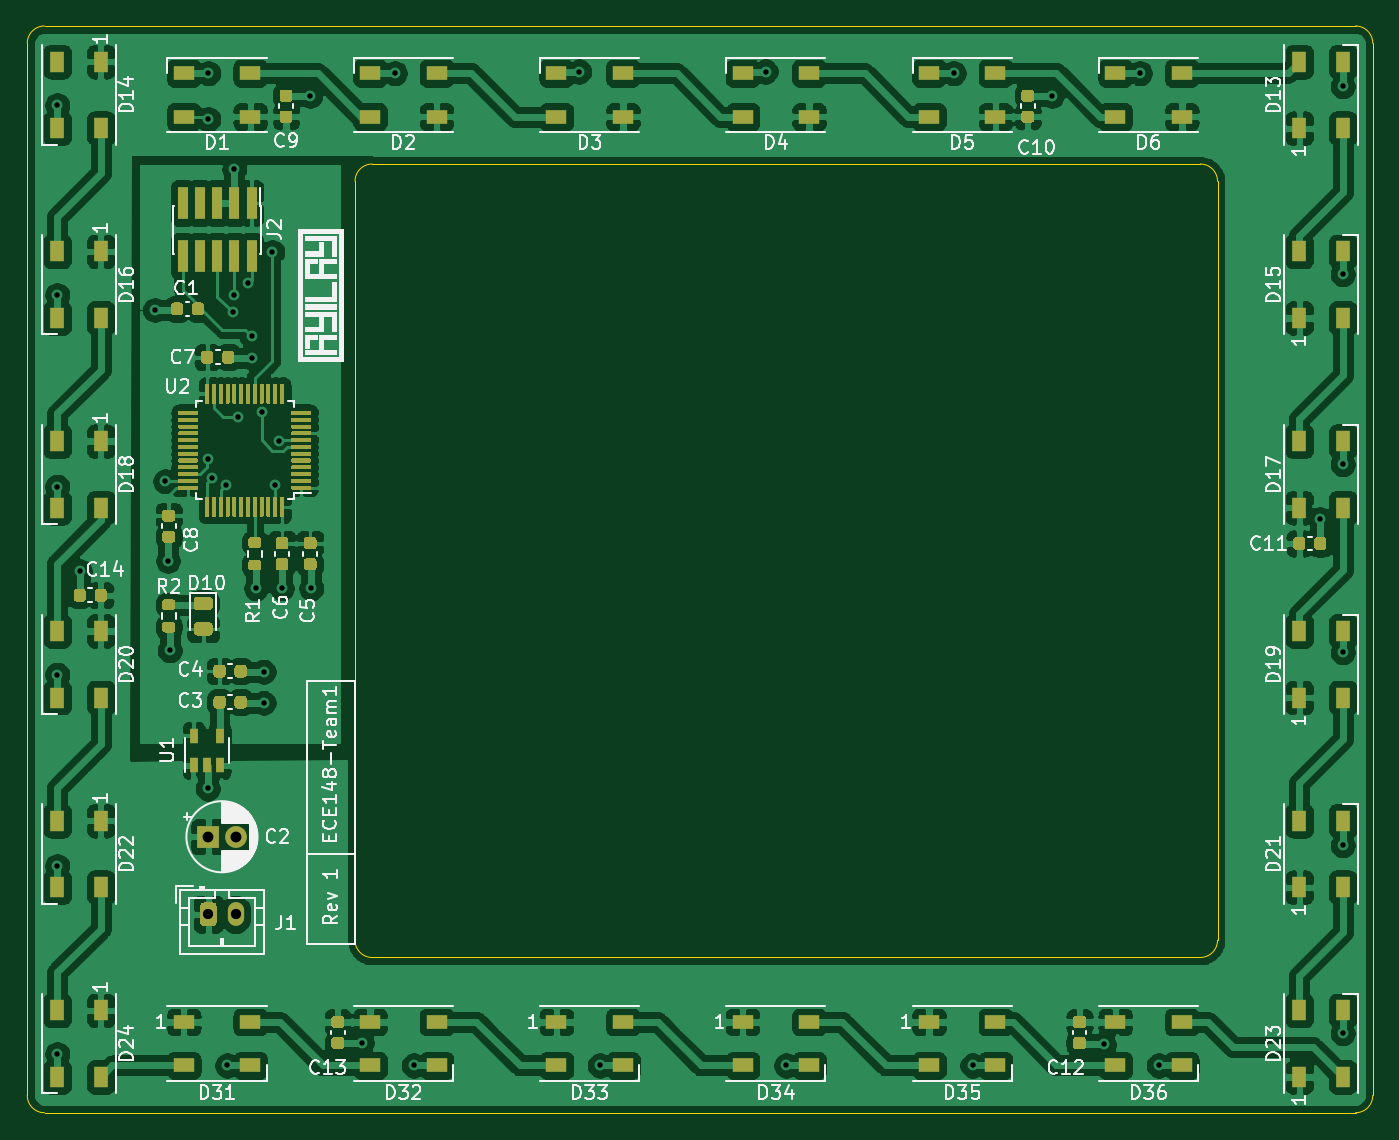
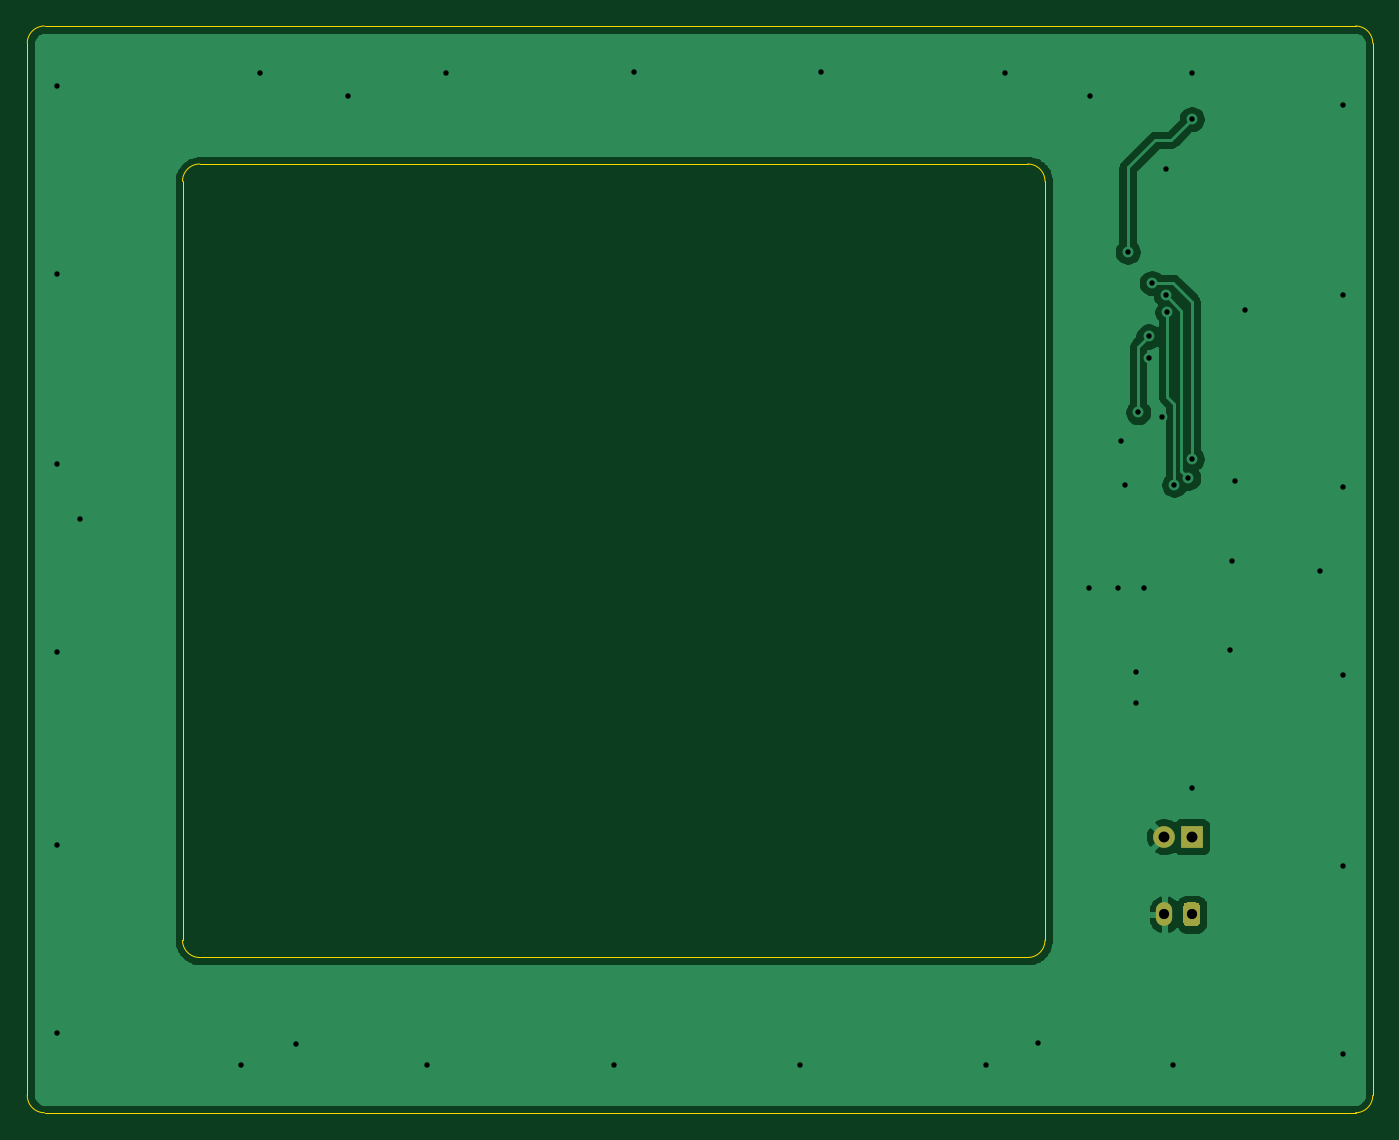
Circuit board: 11 layer files. Board 99.1 x 80.0 mm.
- bottom_copper: ECE148_LED-B_Cu.gbl (31873 bytes)
- bottom_mask: ECE148_LED-B_Mask.gbs (951 bytes)
- paste: ECE148_LED-B_Paste.gbp (455 bytes)
- bottom_silk: ECE148_LED-B_SilkS.gbo (954 bytes)
- outline: ECE148_LED-Edge_Cuts.gm1 (1579 bytes)
- top_copper: ECE148_LED-F_Cu.gtl (377855 bytes)
- top_mask: ECE148_LED-F_Mask.gts (30043 bytes)
- paste: ECE148_LED-F_Paste.gtp (29547 bytes)
- top_silk: ECE148_LED-F_SilkS.gto (89596 bytes)
- drill: ECE148_LED-NPTH.drl (274 bytes)
- drill: ECE148_LED-PTH.drl (1230 bytes)

=== bottom_copper: ECE148_LED-B_Cu.gbl (31873 bytes, source omitted) ===
=== bottom_mask: ECE148_LED-B_Mask.gbs ===
%TF.GenerationSoftware,KiCad,Pcbnew,5.1.10*%
%TF.CreationDate,2021-05-09T20:03:51-07:00*%
%TF.ProjectId,ECE148_LED,45434531-3438-45f4-9c45-442e6b696361,rev?*%
%TF.SameCoordinates,Original*%
%TF.FileFunction,Soldermask,Bot*%
%TF.FilePolarity,Negative*%
%FSLAX46Y46*%
G04 Gerber Fmt 4.6, Leading zero omitted, Abs format (unit mm)*
G04 Created by KiCad (PCBNEW 5.1.10) date 2021-05-09 20:03:51*
%MOMM*%
%LPD*%
G01*
G04 APERTURE LIST*
%ADD10C,1.600000*%
%ADD11R,1.600000X1.600000*%
%ADD12O,1.200000X1.750000*%
G04 APERTURE END LIST*
D10*
X47085000Y-87630000D03*
D11*
X45085000Y-87630000D03*
D12*
X47085000Y-93345000D03*
G36*
G01*
X44485000Y-93970001D02*
X44485000Y-92719999D01*
G75*
G02*
X44734999Y-92470000I249999J0D01*
G01*
X45435001Y-92470000D01*
G75*
G02*
X45685000Y-92719999I0J-249999D01*
G01*
X45685000Y-93970001D01*
G75*
G02*
X45435001Y-94220000I-249999J0D01*
G01*
X44734999Y-94220000D01*
G75*
G02*
X44485000Y-93970001I0J249999D01*
G01*
G37*
M02*

=== paste: ECE148_LED-B_Paste.gbp ===
%TF.GenerationSoftware,KiCad,Pcbnew,5.1.10*%
%TF.CreationDate,2021-05-09T20:03:51-07:00*%
%TF.ProjectId,ECE148_LED,45434531-3438-45f4-9c45-442e6b696361,rev?*%
%TF.SameCoordinates,Original*%
%TF.FileFunction,Paste,Bot*%
%TF.FilePolarity,Positive*%
%FSLAX46Y46*%
G04 Gerber Fmt 4.6, Leading zero omitted, Abs format (unit mm)*
G04 Created by KiCad (PCBNEW 5.1.10) date 2021-05-09 20:03:51*
%MOMM*%
%LPD*%
G01*
G04 APERTURE LIST*
G04 APERTURE END LIST*
M02*

=== bottom_silk: ECE148_LED-B_SilkS.gbo ===
%TF.GenerationSoftware,KiCad,Pcbnew,5.1.10*%
%TF.CreationDate,2021-05-09T20:03:51-07:00*%
%TF.ProjectId,ECE148_LED,45434531-3438-45f4-9c45-442e6b696361,rev?*%
%TF.SameCoordinates,Original*%
%TF.FileFunction,Legend,Bot*%
%TF.FilePolarity,Positive*%
%FSLAX46Y46*%
G04 Gerber Fmt 4.6, Leading zero omitted, Abs format (unit mm)*
G04 Created by KiCad (PCBNEW 5.1.10) date 2021-05-09 20:03:51*
%MOMM*%
%LPD*%
G01*
G04 APERTURE LIST*
%ADD10C,1.600000*%
%ADD11R,1.600000X1.600000*%
%ADD12O,1.200000X1.750000*%
G04 APERTURE END LIST*
%LPC*%
D10*
X47085000Y-87630000D03*
D11*
X45085000Y-87630000D03*
D12*
X47085000Y-93345000D03*
G36*
G01*
X44485000Y-93970001D02*
X44485000Y-92719999D01*
G75*
G02*
X44734999Y-92470000I249999J0D01*
G01*
X45435001Y-92470000D01*
G75*
G02*
X45685000Y-92719999I0J-249999D01*
G01*
X45685000Y-93970001D01*
G75*
G02*
X45435001Y-94220000I-249999J0D01*
G01*
X44734999Y-94220000D01*
G75*
G02*
X44485000Y-93970001I0J249999D01*
G01*
G37*
M02*

=== outline: ECE148_LED-Edge_Cuts.gm1 ===
%TF.GenerationSoftware,KiCad,Pcbnew,5.1.10*%
%TF.CreationDate,2021-05-09T20:03:51-07:00*%
%TF.ProjectId,ECE148_LED,45434531-3438-45f4-9c45-442e6b696361,rev?*%
%TF.SameCoordinates,Original*%
%TF.FileFunction,Profile,NP*%
%FSLAX46Y46*%
G04 Gerber Fmt 4.6, Leading zero omitted, Abs format (unit mm)*
G04 Created by KiCad (PCBNEW 5.1.10) date 2021-05-09 20:03:51*
%MOMM*%
%LPD*%
G01*
G04 APERTURE LIST*
%TA.AperFunction,Profile*%
%ADD10C,0.050000*%
%TD*%
G04 APERTURE END LIST*
D10*
X129540000Y-27940000D02*
G75*
G02*
X130810000Y-29210000I0J-1270000D01*
G01*
X130810000Y-106680000D02*
G75*
G02*
X129540000Y-107950000I-1270000J0D01*
G01*
X33020000Y-107950000D02*
G75*
G02*
X31750000Y-106680000I0J1270000D01*
G01*
X31750000Y-29210000D02*
G75*
G02*
X33020000Y-27940000I1270000J0D01*
G01*
X118110000Y-38100000D02*
G75*
G02*
X119380000Y-39370000I0J-1270000D01*
G01*
X119380000Y-95250000D02*
G75*
G02*
X118110000Y-96520000I-1270000J0D01*
G01*
X57150000Y-96520000D02*
G75*
G02*
X55880000Y-95250000I0J1270000D01*
G01*
X55880000Y-39370000D02*
G75*
G02*
X57150000Y-38100000I1270000J0D01*
G01*
X119380000Y-39370000D02*
X119380000Y-45720000D01*
X57150000Y-38100000D02*
X118110000Y-38100000D01*
X55880000Y-45720000D02*
X55880000Y-39370000D01*
X55880000Y-45720000D02*
X55880000Y-95250000D01*
X118110000Y-96520000D02*
X57150000Y-96520000D01*
X119380000Y-45720000D02*
X119380000Y-95250000D01*
X31750000Y-106680000D02*
X31750000Y-29210000D01*
X129540000Y-107950000D02*
X33020000Y-107950000D01*
X130810000Y-29210000D02*
X130810000Y-106680000D01*
X33020000Y-27940000D02*
X129540000Y-27940000D01*
M02*

=== top_copper: ECE148_LED-F_Cu.gtl (377855 bytes, source omitted) ===
=== top_mask: ECE148_LED-F_Mask.gts (30043 bytes, source omitted) ===
=== paste: ECE148_LED-F_Paste.gtp (29547 bytes, source omitted) ===
=== top_silk: ECE148_LED-F_SilkS.gto (89596 bytes, source omitted) ===
=== drill: ECE148_LED-NPTH.drl ===
M48
; DRILL file {KiCad 5.1.10} date Sun May  9 13:27:55 2021
; FORMAT={-:-/ absolute / metric / decimal}
; #@! TF.CreationDate,2021-05-09T13:27:55-07:00
; #@! TF.GenerationSoftware,Kicad,Pcbnew,5.1.10
; #@! TF.FileFunction,NonPlated,1,2,NPTH
FMAT,2
METRIC
%
G90
G05
T0
M30

=== drill: ECE148_LED-PTH.drl ===
M48
; DRILL file {KiCad 5.1.10} date Sun May  9 13:27:55 2021
; FORMAT={-:-/ absolute / metric / decimal}
; #@! TF.CreationDate,2021-05-09T13:27:55-07:00
; #@! TF.GenerationSoftware,Kicad,Pcbnew,5.1.10
; #@! TF.FileFunction,Plated,1,2,PTH
FMAT,2
METRIC
T1C0.400
T2C0.750
T3C0.800
%
G90
G05
T1
X33.96Y-33.782
X33.96Y-47.752
X33.96Y-61.849
X33.96Y-75.692
X33.96Y-89.789
X33.96Y-103.632
X35.611Y-68.072
X41.148Y-48.844
X41.91Y-61.468
X42.113Y-67.31
X42.24Y-73.914
X45.034Y-84.074
X45.085Y-31.42
X45.085Y-34.798
X45.085Y-59.817
X45.339Y-61.214
X46.355Y-61.722
X46.482Y-104.47
X46.863Y-49.022
X46.99Y-38.481
X46.99Y-47.752
X47.244Y-56.718
X48.006Y-46.863
X48.26Y-50.8
X48.26Y-52.375
X48.59Y-69.342
X49.022Y-56.388
X49.149Y-75.489
X49.149Y-77.775
X49.784Y-44.577
X49.962Y-61.747
X50.267Y-58.471
X50.495Y-69.342
X52.578Y-33.071
X52.654Y-69.342
X56.388Y-102.794
X58.801Y-31.42
X60.198Y-104.47
X72.39Y-31.293
X73.914Y-104.47
X86.106Y-31.293
X87.63Y-104.47
X99.949Y-31.42
X101.346Y-104.47
X107.188Y-33.071
X110.998Y-102.921
X113.665Y-31.42
X115.062Y-104.47
X126.924Y-64.262
X128.6Y-32.385
X128.6Y-46.228
X128.6Y-60.198
X128.6Y-74.041
X128.6Y-88.265
X128.6Y-102.108
T2
X45.085Y-93.345
X47.085Y-93.345
T3
X45.085Y-87.63
X47.085Y-87.63
T0
M30

